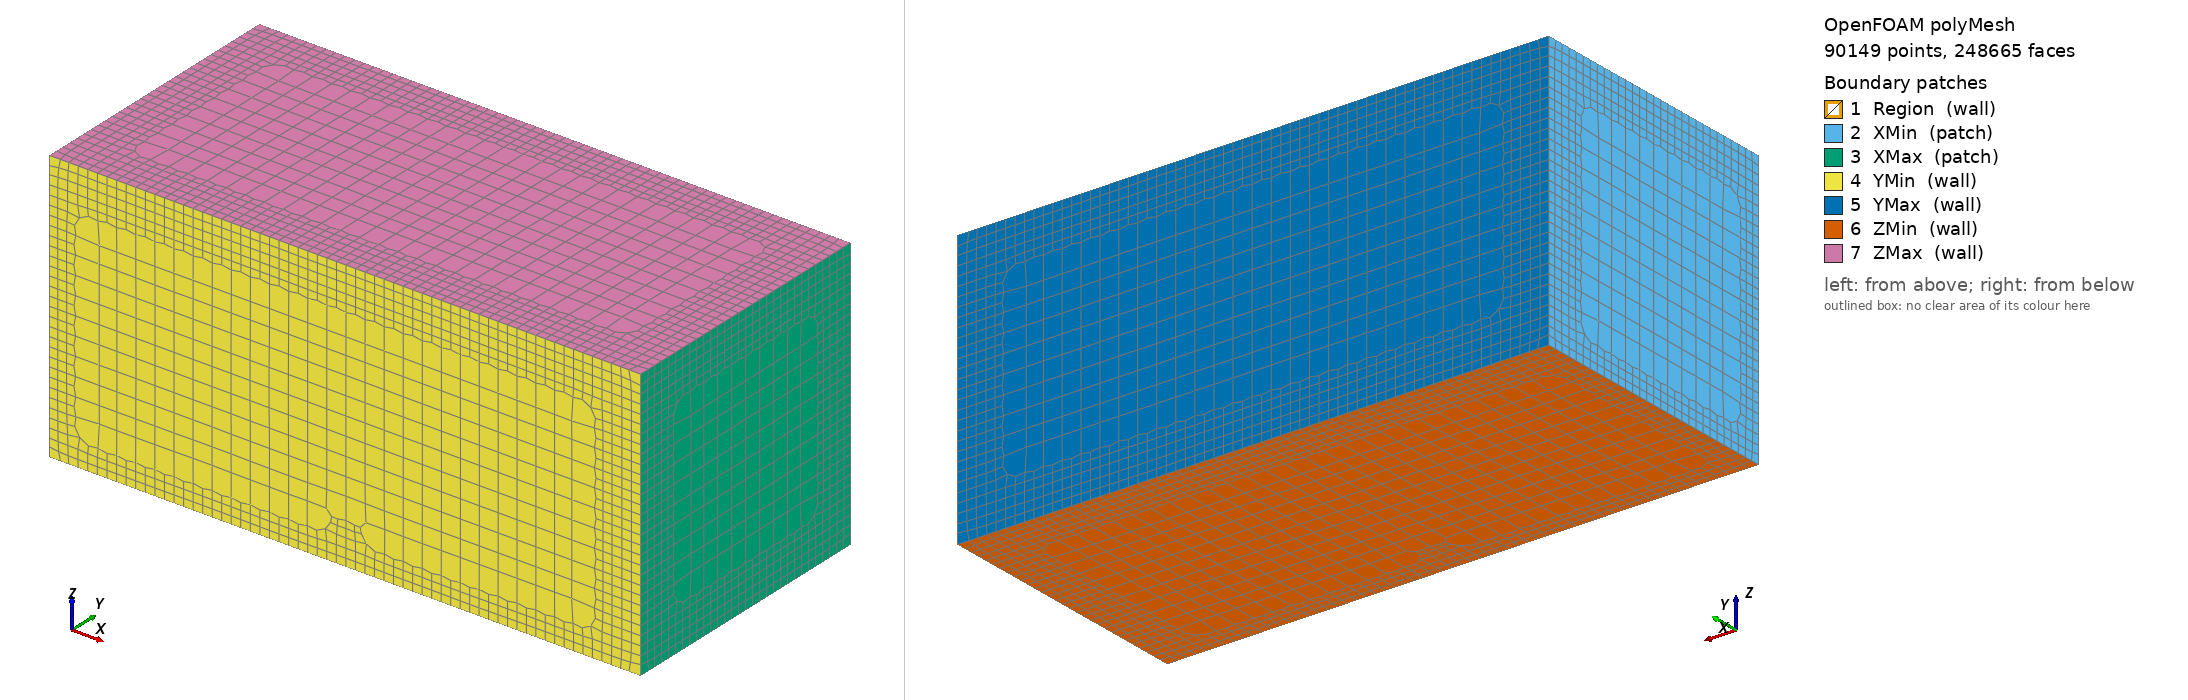

OpenFOAM case: the committed polyMesh, 90149 points, 248665 faces. Boundary patches (legend numbers): 1 Region (wall), 2 XMin (patch), 3 XMax (patch), 4 YMin (wall), 5 YMax (wall), 6 ZMin (wall), 7 ZMax (wall). Left view from above one corner, right view from below the opposite corner. Boundary conditions: 2 field file(s) under 0/; 7 of 7 drawn patches have an entry in a shipped field file.

=== constant/polyMesh/boundary ===
/*--------------------------------*- C++ -*----------------------------------*\
  =========                 |
  \\      /  F ield         | OpenFOAM: The Open Source CFD Toolbox
   \\    /   O peration     | Website:  https://openfoam.org
    \\  /    A nd           | Version:  13
     \\/     M anipulation  |
\*---------------------------------------------------------------------------*/
FoamFile
{
    format      ascii;
    class       polyBoundaryMesh;
    location    "constant/polyMesh";
    object      boundary;
}
// * * * * * * * * * * * * * * * * * * * * * * * * * * * * * * * * * * * * * //

7
(
    Region
    {
        type            wall;
        inGroups        List<word> 1(wall);
        nFaces          1084;
        startFace       242334;
    }
    XMin
    {
        type            patch;
        nFaces          537;
        startFace       243418;
    }
    XMax
    {
        type            patch;
        nFaces          600;
        startFace       243955;
    }
    YMin
    {
        type            wall;
        inGroups        List<word> 1(wall);
        nFaces          975;
        startFace       244555;
    }
    YMax
    {
        type            wall;
        inGroups        List<word> 1(wall);
        nFaces          1080;
        startFace       245530;
    }
    ZMin
    {
        type            wall;
        inGroups        List<word> 1(wall);
        nFaces          975;
        startFace       246610;
    }
    ZMax
    {
        type            wall;
        inGroups        List<word> 1(wall);
        nFaces          1080;
        startFace       247585;
    }
)

// ************************************************************************* //


=== 0/U ===
FoamFile
{
    version     2.0;
    format      ascii;
    class       volVectorField;
    location    0;
    object      U;
}
dimensions [0 1 -1 0 0 0 0];
internalField uniform (5e-05 0.0 0.0);
boundaryField
{
    Region
    {
        type fixedValue;
        value uniform (0 0 0);
    }
    XMin
    {
        type fixedValue;
        value uniform (5e-05 0 0);
    }
    XMax
    {
        type zeroGradient;
    }
    YMin
    {
        type slip;
    }
    YMax
    {
        type slip;
    }
    ZMin
    {
        type slip;
    }
    ZMax
    {
        type slip;
    }
    defaultFaces
    {
        type slip;
    }
}


=== 0/p ===
FoamFile
{
    version     2.0;
    format      ascii;
    class       volScalarField;
    location    0;
    object      p;
}
dimensions [0 2 -2 0 0 0 0];
internalField uniform 0.0;
boundaryField
{
    Region
    {
        type zeroGradient;
    }
    XMin
    {
        type zeroGradient;
    }
    XMax
    {
        type fixedValue;
        value uniform 0.0;
    }
    YMin
    {
        type zeroGradient;
    }
    YMax
    {
        type zeroGradient;
    }
    ZMin
    {
        type zeroGradient;
    }
    ZMax
    {
        type zeroGradient;
    }
    defaultFaces
    {
        type zeroGradient;
    }
}


Also in the case, not shown: constant/polyMesh/faces (numeric list); constant/polyMesh/neighbour (numeric list); constant/polyMesh/owner (numeric list); constant/polyMesh/points (numeric list).
